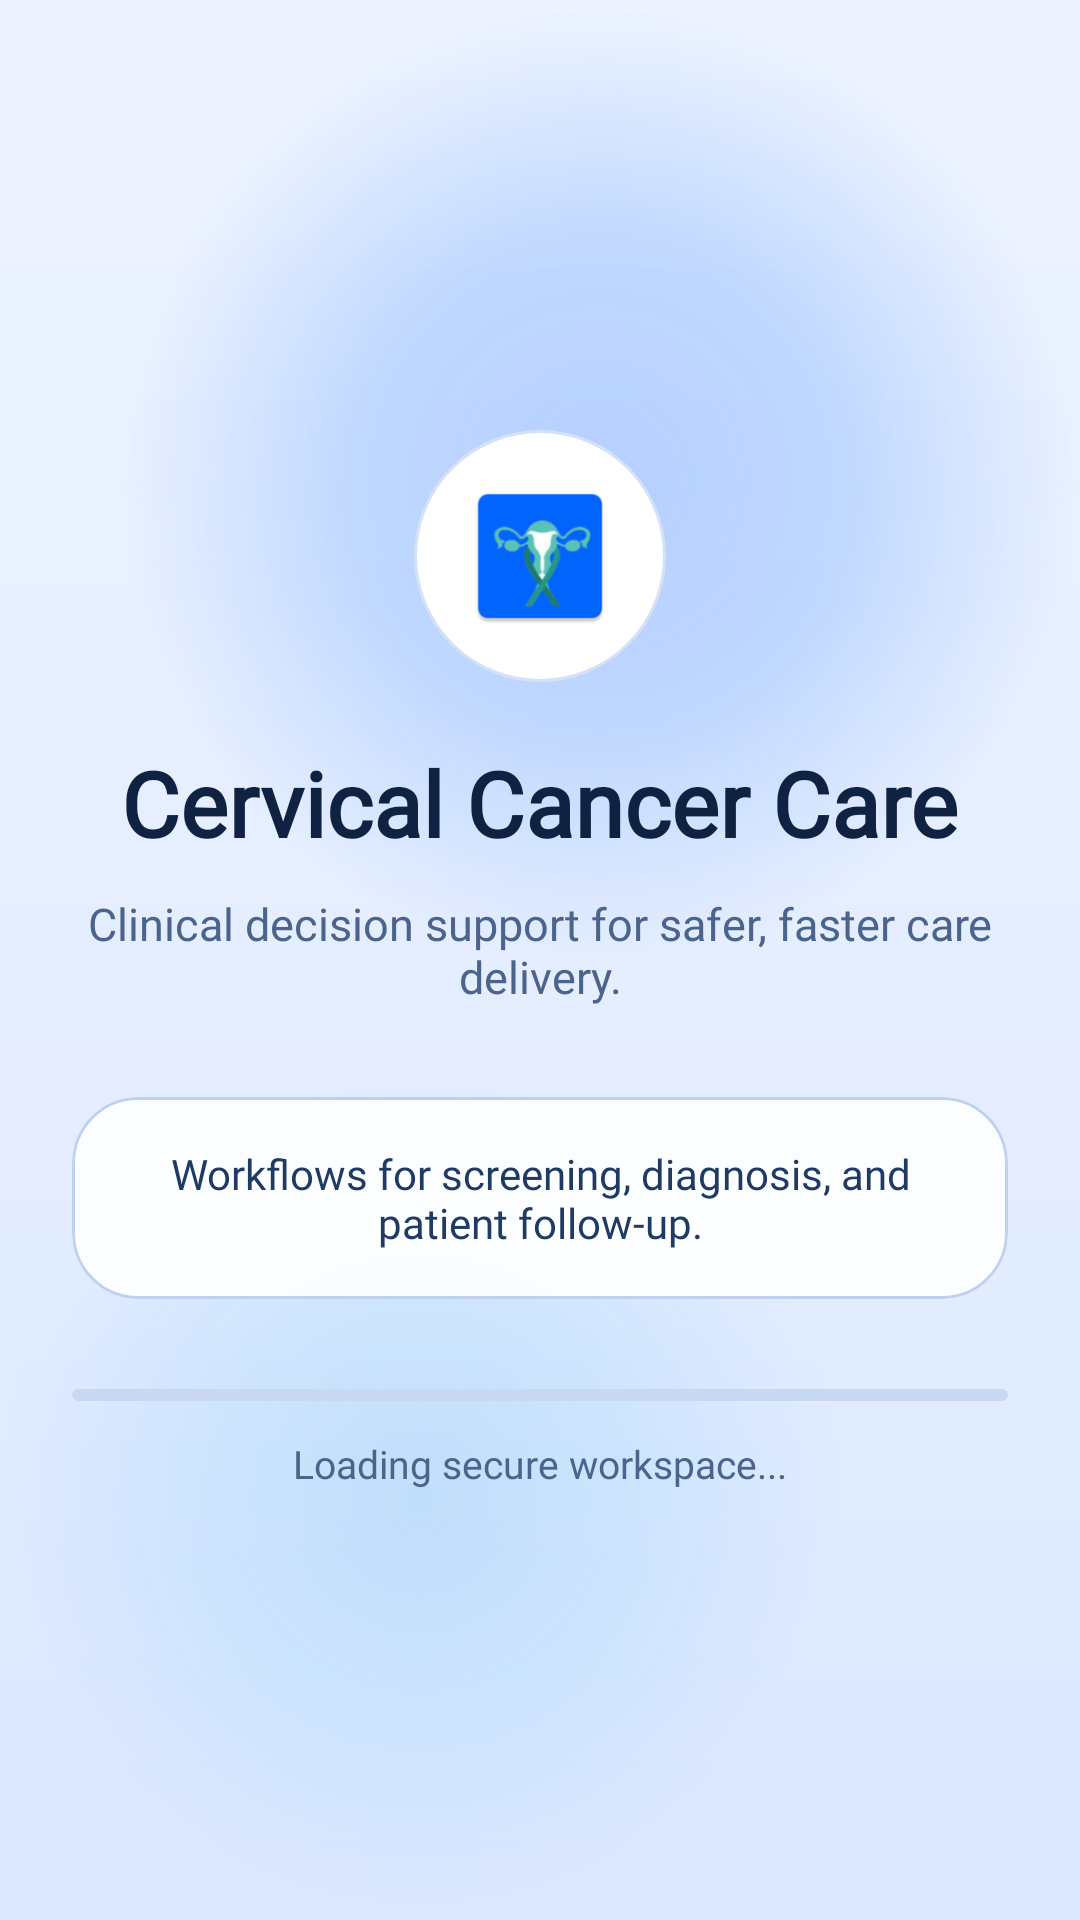

Here is an Android app screen rendered from its layout file. Give the layout XML and the strings, colors and styles it references.
<!-- AndroidManifest.xml: application theme Theme.CervicalCancerCare -->
<!-- res/layout/activity_splash.xml -->
<?xml version="1.0" encoding="utf-8"?>
<androidx.constraintlayout.widget.ConstraintLayout xmlns:android="http://schemas.android.com/apk/res/android"
    xmlns:app="http://schemas.android.com/apk/res-auto"
    xmlns:tools="http://schemas.android.com/tools"
    android:id="@+id/main"
    android:layout_width="match_parent"
    android:layout_height="match_parent"
    android:background="@drawable/landing_screen_background"
    android:paddingStart="24dp"
    android:paddingTop="24dp"
    android:paddingEnd="24dp"
    android:paddingBottom="24dp"
    tools:context=".auth.SplashActivity">

    <LinearLayout
        android:id="@+id/contentContainer"
        android:layout_width="0dp"
        android:layout_height="wrap_content"
        android:gravity="center_horizontal"
        android:orientation="vertical"
        app:layout_constraintBottom_toBottomOf="parent"
        app:layout_constraintEnd_toEndOf="parent"
        app:layout_constraintStart_toStartOf="parent"
        app:layout_constraintTop_toTopOf="parent">

        <ImageView
            android:id="@+id/landingLogo"
            android:layout_width="84dp"
            android:layout_height="84dp"
            android:background="@drawable/login_logo_background"
            android:contentDescription="@string/app_name"
            android:padding="16dp"
            android:src="@mipmap/ic_launcher"  />

        <TextView
            android:id="@+id/titleText"
            android:layout_width="wrap_content"
            android:layout_height="wrap_content"
            android:layout_marginTop="20dp"
            android:fontFamily="@font/montserratbold"
            android:text="@string/landing_title"
            android:textColor="@color/landing_title_text"
            android:textSize="30sp"
            android:textStyle="bold" />

        <TextView
            android:layout_width="wrap_content"
            android:layout_height="wrap_content"
            android:layout_marginTop="10dp"
            android:fontFamily="@font/montserratregular"
            android:gravity="center"
            android:text="@string/landing_subtitle"
            android:textColor="@color/landing_subtitle_text"
            android:textSize="15sp" />

        <com.google.android.material.card.MaterialCardView
            android:layout_width="match_parent"
            android:layout_height="wrap_content"
            android:layout_marginTop="30dp"
            app:cardBackgroundColor="@color/landing_card_background"
            app:cardCornerRadius="22dp"
            app:cardElevation="0dp"
            app:strokeColor="@color/landing_card_stroke"
            app:strokeWidth="1dp">

            <TextView
                android:layout_width="match_parent"
                android:layout_height="wrap_content"
                android:fontFamily="@font/montserratsemi"
                android:gravity="center"
                android:paddingStart="18dp"
                android:paddingTop="16dp"
                android:paddingEnd="18dp"
                android:paddingBottom="16dp"
                android:text="@string/landing_card_text"
                android:textColor="@color/landing_card_text"
                android:textSize="14sp" />
        </com.google.android.material.card.MaterialCardView>

        <com.google.android.material.progressindicator.LinearProgressIndicator
            android:id="@+id/loadingIndicator"
            android:layout_width="match_parent"
            android:layout_height="6dp"
            android:layout_marginTop="30dp"
            android:indeterminate="true"
            app:indicatorColor="@color/landing_loader_indicator"
            app:trackColor="@color/landing_loader_track"
            app:trackCornerRadius="3dp" />

        <TextView
            android:layout_width="wrap_content"
            android:layout_height="wrap_content"
            android:layout_marginTop="12dp"
            android:fontFamily="@font/montserratregular"
            android:text="@string/landing_loading_text"
            android:textColor="@color/landing_status_text"
            android:textSize="13sp" />
    </LinearLayout>

</androidx.constraintlayout.widget.ConstraintLayout>
<!-- resources referenced by this layout -->
<resources>
  <color name="landing_card_background">#E6FFFFFF</color>
  <color name="landing_card_stroke">#BFD1EE</color>
  <color name="landing_card_text">#1F3A63</color>
  <color name="landing_loader_indicator">#2563EB</color>
  <color name="landing_loader_track">#C8D8F3</color>
  <color name="landing_status_text">#4B648B</color>
  <color name="landing_subtitle_text">#4B648B</color>
  <color name="landing_title_text">#102241</color>
  <!-- drawable landing_screen_background (drawable) -->
  <?xml version="1.0" encoding="utf-8"?>
  <layer-list xmlns:android="http://schemas.android.com/apk/res/android">
      <item>
          <shape android:shape="rectangle">
              <gradient
                  android:angle="300"
                  android:endColor="@color/login_bg_bottom"
                  android:startColor="@color/login_bg_top" />
          </shape>
      </item>
  
      <item
          android:gravity="top|end"
          android:height="320dp"
          android:width="320dp">
          <shape android:shape="oval">
              <gradient
                  android:centerColor="@color/landing_orb_primary_center"
                  android:endColor="@android:color/transparent"
                  android:gradientRadius="160dp"
                  android:startColor="@color/landing_orb_primary"
                  android:type="radial" />
          </shape>
      </item>
  
      <item
          android:gravity="bottom|start"
          android:height="280dp"
          android:width="280dp">
          <shape android:shape="oval">
              <gradient
                  android:centerColor="@color/landing_orb_secondary_center"
                  android:endColor="@android:color/transparent"
                  android:gradientRadius="140dp"
                  android:startColor="@color/landing_orb_secondary"
                  android:type="radial" />
          </shape>
      </item>
  </layer-list>
  <!-- drawable login_logo_background (drawable) -->
  <?xml version="1.0" encoding="utf-8"?>
  <shape xmlns:android="http://schemas.android.com/apk/res/android"
      android:shape="oval">
      <solid android:color="@color/login_logo_bg" />
      <stroke
          android:width="1dp"
          android:color="@color/login_logo_stroke" />
  </shape>
  <!-- mipmap ic_launcher: webp bitmap (mipmap-hdpi, 2670 bytes) -->
  <string name="app_name">Cervical Cancer Care</string>
  <string name="landing_card_text">Workflows for screening, diagnosis, and patient follow-up.</string>
  <string name="landing_loading_text">Loading secure workspace...</string>
  <string name="landing_subtitle">Clinical decision support for safer, faster care delivery.</string>
  <string name="landing_title">Cervical Cancer Care</string>
  <style name="Theme.CervicalCancerCare" parent="Base.Theme.CervicalCancerCare" />
  <color name="login_bg_bottom">#DCE8FF</color>
  <color name="login_bg_top">#EEF4FF</color>
  <color name="landing_orb_primary_center">#444E94FF</color>
  <color name="landing_orb_primary">#554B8CFF</color>
  <color name="landing_orb_secondary_center">#2255BDF8</color>
  <color name="landing_orb_secondary">#3340A9E8</color>
  <color name="login_logo_bg">#FFFFFF</color>
  <color name="login_logo_stroke">#D5E1F5</color>
  <style name="Base.Theme.CervicalCancerCare" parent="Theme.Material3.DayNight.NoActionBar">
          
          <item name="colorPrimary">@color/primary</item>
  
      </style>
  <color name="primary">#1546A8</color>
</resources>
